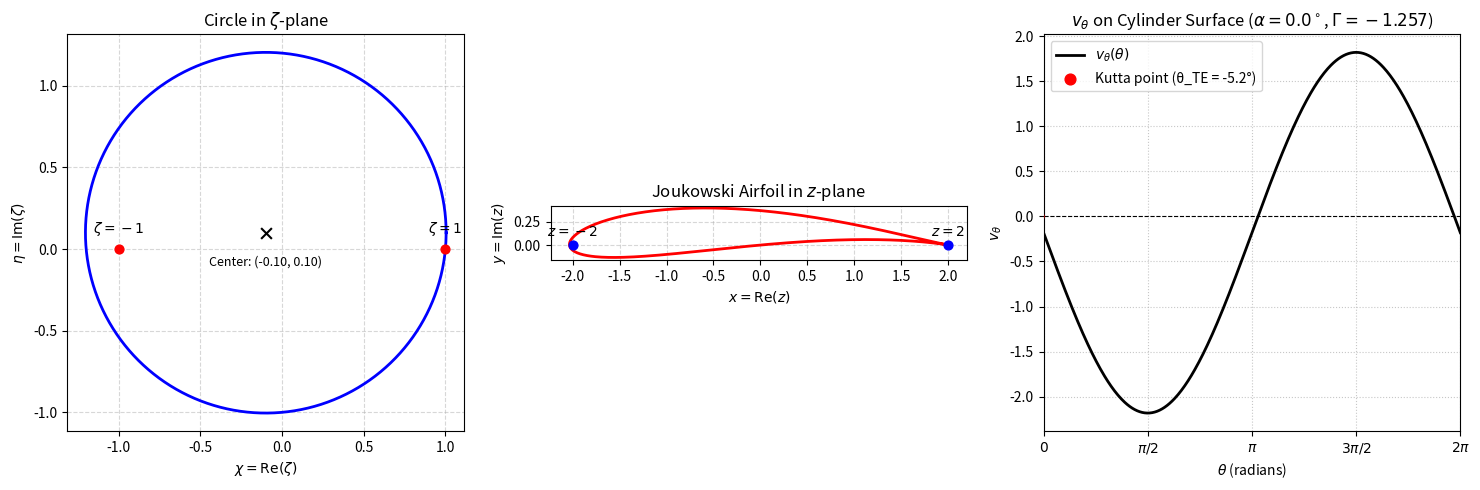

The script that saved this image:
import numpy as np
import matplotlib.pyplot as plt

# ------------------------------------------------------------
# 1. Joukowski transformation: z = ζ + c^2 / ζ
# ------------------------------------------------------------
def joukowski_transform(zeta, c=1.0):
    return zeta + c**2 / zeta

# ------------------------------------------------------------
# 2. Parameters for the shifted circle (ζ-plane)
# ------------------------------------------------------------
c = 1.0                      # critical point (trailing edge)
x0 = -0.1                    # shift left → thickness
y0 = 0.1                     # shift up → camber
alpha = 0.0                  # angle of attack (in radians)

# Radius forced to pass through ζ = c (trailing edge)
R_circle = np.sqrt((c - x0)**2 + y0**2)

# ---- NEW: Compute circulation Γ from the Kutta condition ----
# The trailing edge point on the circle is at ζ = c.
# Vector from circle center (x0, y0) to trailing edge (c, 0):
#   (c - x0, 0 - y0) = (c - x0, -y0)
theta_TE = np.arctan2(-y0, c - x0)   # angle of the trailing edge point

# Kutta condition: v_theta must be zero at θ = θ_TE
# v_theta(θ_TE) = -2 U_inf sin(θ_TE - α) + Γ / (2π R) = 0
# => Γ = 4π R U_inf sin(θ_TE - α)
U_inf = 1.0
Gamma = 4 * np.pi * R_circle * U_inf * np.sin(theta_TE - alpha)

# Print the computed value for verification
print(f"Computed circulation from Kutta condition: Γ = {Gamma:.4f}")
print(f"Trailing edge angle θ_TE = {theta_TE:.4f} rad ({np.degrees(theta_TE):.2f}°)")
print(f"Radius R = {R_circle:.4f}")

# Generate points on the circle in ζ-plane
theta_geo = np.linspace(0, 2*np.pi, 500)
zeta = (x0 + R_circle * np.cos(theta_geo)) + 1j * (y0 + R_circle * np.sin(theta_geo))

# Map to z-plane (airfoil)
z = joukowski_transform(zeta, c)

# ------------------------------------------------------------
# 3. Velocity on the cylinder surface (using the Kutta-consistent Γ)
# ------------------------------------------------------------
theta_vel = np.linspace(0, 2*np.pi, 500)
# General formula: v_θ(θ) = -2 U_inf sin(θ - α) + Γ / (2π R)
v_theta = -2 * U_inf * np.sin(theta_vel - alpha) + Gamma / (2 * np.pi * R_circle)

# ------------------------------------------------------------
# 4. Plot: 3 subplots side by side
# ------------------------------------------------------------
fig, (ax1, ax2, ax3) = plt.subplots(1, 3, figsize=(15, 5))

# ---- Subplot 1: Circle in ζ-plane ----
ax1.plot(zeta.real, zeta.imag, 'b-', linewidth=2, label='Circle')
ax1.scatter([1, -1], [0, 0], color='red', s=40, zorder=5)   # ζ = 1 and ζ = -1
ax1.scatter(x0, y0, color='black', marker='x', s=60, zorder=5)  # center
ax1.set_aspect('equal')
ax1.grid(True, linestyle='--', alpha=0.5)
ax1.set_xlabel(r'$\chi = \mathrm{Re}(\zeta)$')
ax1.set_ylabel(r'$\eta = \mathrm{Im}(\zeta)$')
ax1.set_title('Circle in $\zeta$-plane')
ax1.text(1.0, 0.1, r'$\zeta=1$', ha='center')
ax1.text(-1.0, 0.1, r'$\zeta=-1$', ha='center')
ax1.text(x0, y0-0.2, f'Center: ({x0:.2f}, {y0:.2f})', ha='center', fontsize=9)

# ---- Subplot 2: Joukowski airfoil in z-plane ----
ax2.plot(z.real, z.imag, 'r-', linewidth=2, label='Airfoil')
ax2.scatter([2, -2], [0, 0], color='blue', s=40, zorder=5)   # images of ζ = ±1
ax2.set_aspect('equal')
ax2.grid(True, linestyle='--', alpha=0.5)
ax2.set_xlabel(r'$x = \mathrm{Re}(z)$')
ax2.set_ylabel(r'$y = \mathrm{Im}(z)$')
ax2.set_title('Joukowski Airfoil in $z$-plane')
ax2.text(2.0, 0.1, r'$z=2$', ha='center')
ax2.text(-2.0, 0.1, r'$z=-2$', ha='center')

# ---- Subplot 3: Tangential velocity on the cylinder ----
ax3.plot(theta_vel, v_theta, 'k-', linewidth=2, label=r'$v_\theta(\theta)$')
# Mark the trailing edge angle and zero velocity point
ax3.scatter(theta_TE, 0, color='red', s=60, zorder=5, label=f'Kutta point (θ_TE = {np.degrees(theta_TE):.1f}°)')
ax3.axhline(0, color='black', linewidth=0.8, linestyle='--')
ax3.set_xlabel(r'$\theta$ (radians)')
ax3.set_ylabel(r'$v_\theta$')
ax3.set_title(rf'$v_\theta$ on Cylinder Surface ($\alpha={np.degrees(alpha):.1f}^\circ$, $\Gamma={Gamma:.3f}$)')
ax3.grid(True, linestyle=':', alpha=0.7)
ax3.set_xlim(0, 2*np.pi)
ax3.set_xticks(np.arange(0, 2*np.pi + 0.1, np.pi/2))
ax3.set_xticklabels([r'$0$', r'$\pi/2$', r'$\pi$', r'$3\pi/2$', r'$2\pi$'])
ax3.legend(loc='best')

plt.tight_layout()
plt.show()
